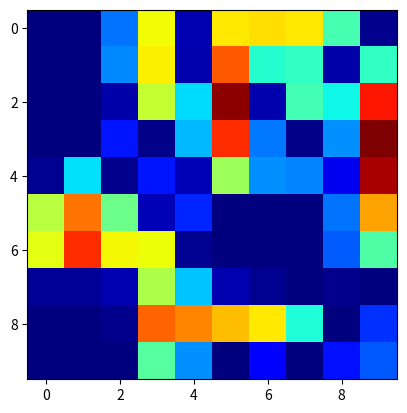

Reproduce this figure in Python.

import random
import numpy as np
import matplotlib.pyplot as plt
probMap = np.array([
    [0, 0, 0, 0, 0, 0, 0, 0, 0, 0],
    [0, 0, 0, 0, 0, 0, 0, 0, 0, 0],
    [0, 0, 0, 0, 0, 0, 0, 0, 0, 0],
    [0, 0, 0, 0, 0, 0, 0, 0, 0, 0],
    [0, 0, 0, 0, 0, 0, 0, 0, 0, 0],
    [0, 0, 0, 0, 0, 0, 0, 0, 0, 0],
    [0, 0, 0, 0, 0, 0, 0, 0, 0, 0],
    [0, 0, 0, 0, 0, 0, 0, 0, 0, 0],
    [0, 0, 0, 0, 0, 0, 0, 0, 0, 0],
    [0, 0, 0, 0, 0, 0, 0, 0, 0, 0]])

ships = [
    [0, 0, 0, 0, 0, 0, 0, 0, 0, 0],
    [0, 0, 0, 0, 0, 0, 0, 0, 0, 0],
    [0, 0, 0, 0, 0, 0, 0, 0, 0, 0],
    [0, 0, 0, 0, 0, 0, 0, 0, 0, 0],
    [0, 0, 0, 0, 0, 0, 0, 0, 0, 0],
    [0, 0, 0, 0, 0, 0, 0, 0, 0, 0],
    [0, 0, 0, 0, 0, 0, 0, 0, 0, 0],
    [0, 0, 0, 0, 0, 0, 0, 0, 0, 0],
    [0, 0, 0, 0, 0, 0, 0, 0, 0, 0],
    [0, 0, 0, 0, 0, 0, 0, 0, 0, 0]]
# test

# 1x 4 Wide - 1
# 2x 3 wide - 2
# 3x 2 wide - 3
# 4x 1 wide - 4
# Blocked Space - 5
print("east")

def check_place(start_x, start_y, end_x, end_y):

    if end_y >= 10 or end_x >= 10:
        return False

    for y in range((end_y-start_y) + 1):
        for x in range((end_x - start_x) + 1):
            true_x = start_x + x
            true_y = start_y + y

            if ships[max(0, true_y - 1)][max(0, true_x - 1)] is not 0 and ships[max(0, true_y - 1)][max(0, true_x - 1)] is not 5:
                return False
            if ships[true_y][true_x] is not 0:
                return False
            if ships[min(9, true_y + 1)][min(9, true_x + 1)] is not 0 and ships[min(9, true_y + 1)][min(9, true_x + 1)] is not 5:
                return ships[min(9, true_y + 1)][min(9, true_x + 1)] is not 5
    return True


def add_ship(width, val):

    ran_x = random.randrange(-1, 11)
    ran_y = random.randrange(-1, 11)
    orient = random.randrange(0, 11)

    start_x = ran_x
    start_y = ran_y
    end_x = ran_x + width
    end_y = ran_y
    if orient < 6:
        end_x = ran_x
        end_y = ran_y + width

    valid = check_place(start_x, start_y, end_x, end_y)
    if valid:
        for y in range((end_y - start_y) + 1):
            for x in range((end_x - start_x) + 1):
                true_x = start_x + x
                true_y = start_y + y
                if true_x >= 0 and true_y >= 0:
                    ships[true_y][true_x] = val
                    probMap[true_y][true_x] += 1
       

        return 1
    else:
        return 0

runs = 55000
for i in range(runs):
    


    ships = [
    [5, 5, 0, 0, 5, 0, 0, 0, 0, 5],
    [5, 5, 0, 0, 5, 0, 0, 0, 5, 0],
    [5, 5, 5, 0, 0, 0, 5, 0, 0, 0],
    [5, 5, 0, 5, 0, 0, 0, 5, 0, 0],
    [5, 0, 5, 0, 5, 0, 0, 0, 5, 0],
    [0, 0, 0, 5, 0, 5, 5, 5, 0, 0],
    [0, 0, 0, 0, 5, 5, 5, 5, 0, 0],
    [5, 5, 5, 0, 0, 5, 5, 5, 5, 5],
    [5, 5, 5, 0, 0, 0, 0, 0, 5, 0],
    [5, 5, 5, 0, 0, 5, 0, 5, 0, 0]]

    
    four_wide_count = 0
    while four_wide_count < 1:
        four_wide_count += add_ship(3, 4)

    three_wide_count = 0
    while three_wide_count < 2:
        three_wide_count += add_ship(2, 3)

    two_wide_count = 0
    while two_wide_count < 1:
        two_wide_count += add_ship(1, 2)

    one_wide_count = 0
    while one_wide_count < 3:
        one_wide_count += add_ship(0, 1)

probMap = probMap / runs
#probMap = probMap - probMap.mean(axis=0)
#probMap = probMap / np.abs(probMap).max(axis=0)
plt.imshow(probMap, cmap='jet')
plt.show()
